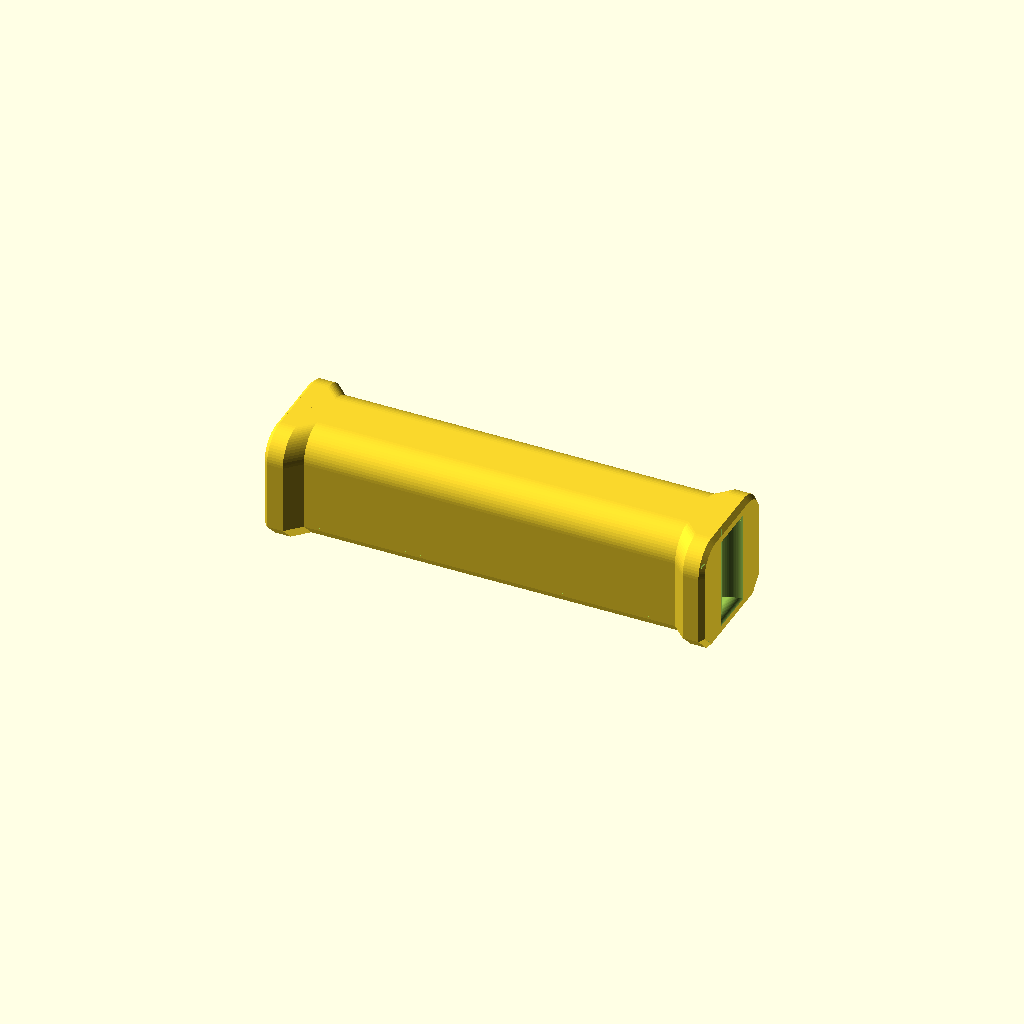
Cell 1: rendered with the file's own defaults.
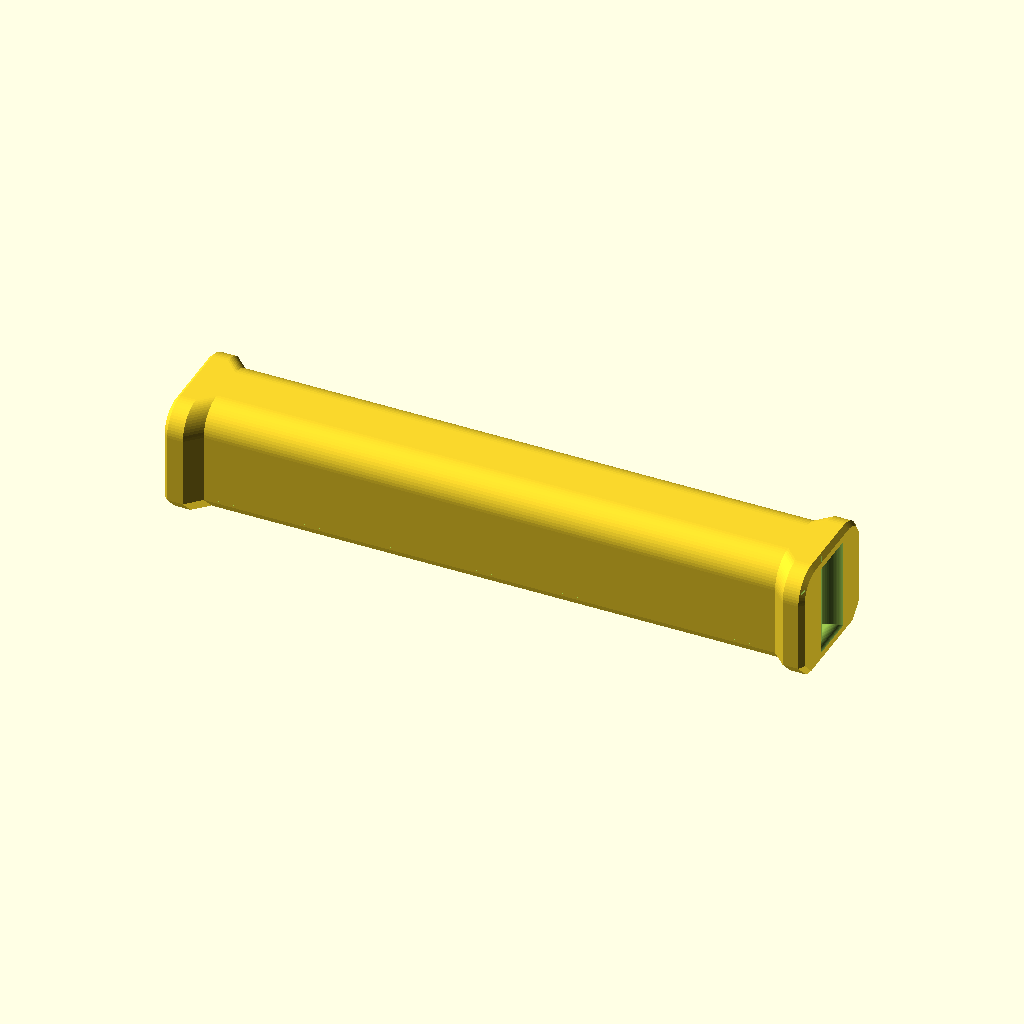
Cell 2: the same model with grip_length = 200.
All cells are drawn from one camera (rotation 55°, 0°, 25°, orthographic, colour scheme Cornfield), so only the parameter changes between them.
OpenSCAD source file standalone/harness-handle/harness_handle.scad:
// SPDX-License-Identifier: MIT
// Harness handle: a grip for the VSM Base's carrying harness
// Copyright (c) 2026 Robert Drzyzgula
// All dimensions in mm unless noted.
//
// The harness is two lengths of webbing, each from a front corner's harness
// rod to the opposite back corner's (see "Carrying" in the User's Guide).
// Here they cross in a handle: both lengths run through a tunnel along the
// grip, one on top of the other, and are sewn together just outside each
// end. Your hand lifts the webbing through the grip's floor, so the plastic
// is in compression; the webbing carries the load.
//
// The tunnel's ends are rounded where the webbing turns down toward the
// corners, top and bottom (so the handle works either way up) and at the
// sides (the lengths leave each end toward the front and the back). A
// ridge at each end keeps the hand off those turns.
//
// Prints on its side, with no supports: the tunnel stands on edge, so its
// roof is a short bridge, and the hand's load lies in the layers.
// Self-contained: no libraries needed.
//
// Drawn by Claude at Robert Drzyzgula's direction. Spun off from the
// VSM Base (https://github.com/bobdrzyzgula/VSM-Base). Experimental: not
// printed, not load-tested, and not for carrying a machine until the
// complete harness has passed a proof-load test (see the README). The
// checks below are geometry only; nothing here rates it for a load.

/* [Webbing] */
// Webbing width (1" = 25.4)
webbing_w = 25.4; // [15 : 0.1 : 51]
// Thickness of one layer of webbing (measure yours; 1" nylon or polyester is about 1.2 to 2 mm)
webbing_t = 2; // [0.8 : 0.1 : 4]
// Layers through the tunnel (two lengths of webbing)
layers = 2; // [1 : 1 : 4]
// Clearance added to the tunnel's width and to its height
tunnel_clear = 1; // [0 : 0.1 : 3]

/* [Grip] */
// Length for the hand, between the end ridges (generous: about a hand's width plus 25 mm)
grip_length = 130; // [80 : 1 : 200]
// Grip height, top to bottom as carried
grip_h = 34; // [20 : 0.5 : 60]
// Grip width, front to back as carried (at least the tunnel plus two side walls)
grip_w = 40; // [25 : 0.5 : 70]
// Radius of the grip's long edges
grip_r = 10; // [2 : 0.5 : 25]

/* [Ends] */
// End ridges: how far each rises above and below the grip
ridge = 5; // [0 : 0.5 : 15]
// Length of each end ridge
ridge_len = 12; // [6 : 0.5 : 30]
// Radius the webbing turns over at the tunnel's top and bottom edges
lip_r = 6; // [1 : 0.5 : 15]
// Radius at the tunnel's side edges
side_r = 3; // [0 : 0.5 : 10]
// Chamfer on the outer edges of the end faces
end_chamfer = 1.5; // [0 : 0.1 : 4]

/* [Output] */
// Lay it on its side for printing, or show it as carried
orientation = "print"; // [print, carried]

/* [Hidden] */
$fn = 64;
e = 0.01;

tw   = webbing_w + tunnel_clear;               // tunnel width (y)
th   = layers * webbing_t + tunnel_clear;      // tunnel height (z)
L    = grip_length + 2 * ridge_len;            // overall length (x)
gh2  = grip_h + 2 * ridge;                     // height at the ridges
wall = (grip_w - tw) / 2;                      // side wall beside the tunnel
roof = (grip_h - th) / 2;                      // wall above and below it

echo("Harness handle: EXPERIMENTAL, not load-tested; geometry checks only, no load rating");
echo(str("Harness handle: ", L, " x ", grip_w, " x ", gh2, " mm overall; tunnel ",
         tw, " x ", th, " mm; side walls ", wall, " mm, top and bottom ", roof, " mm"));
assert(wall >= 2.5, "grip_w leaves side walls under 2.5 mm beside the tunnel: widen the grip");
assert(roof >= lip_r + 1, "grip_h leaves too little above and below the tunnel for lip_r");
assert(wall - side_r >= 2, "side_r leaves under 2 mm of side wall at the ends");
if (wall < 4) echo("WARNING: side walls under 4 mm; consider a wider grip");

// Cross-section, as carried: y across (front to back), z up. Rounded long
// edges on the front; on the side that prints on the bed (y < 0), 45°
// chamfers instead, so they print without drooping.
module section(w, h, r, inset = 0) {
    w1 = w - 2 * inset; h1 = h - 2 * inset; r1 = max(r - inset, 0.5);
    c = r1 * (2 - sqrt(2));          // chamfer that cuts about as deep as the round
    hull() {
        for (z = [-1, 1]) translate([w1 / 2 - r1, z * (h1 / 2 - r1)]) circle(r = r1);
        polygon([[-w1 / 2 + c, -h1 / 2], [-w1 / 2, -h1 / 2 + c], [-w1 / 2, h1 / 2 - c], [-w1 / 2 + c, h1 / 2]]);
    }
}

// A thin slice of a section at station x
module slice(x, h, inset = 0)
    translate([x, 0, 0]) rotate([90, 0, 90]) linear_extrude(height = e, center = true)
        section(grip_w, h, grip_r, inset);

// The body: grip, 45° steps up to the ridges, chamfered ends
module body() {
    xs = [-L / 2, -L / 2 + end_chamfer, -grip_length / 2 - ridge, -grip_length / 2,
          grip_length / 2, grip_length / 2 + ridge, L / 2 - end_chamfer, L / 2];
    hs = [gh2, gh2, gh2, grip_h, grip_h, gh2, gh2, gh2];
    ins = [end_chamfer, 0, 0, 0, 0, 0, 0, end_chamfer];
    for (i = [0 : len(xs) - 2]) hull() {
        slice(xs[i], hs[i], ins[i]);
        slice(xs[i + 1], hs[i + 1], ins[i + 1]);
    }
}

// Tunnel profile in one plane: a slot of half-width a along x, its edges
// rounded with radius r where they meet the end faces (a horn at each end)
module horn(a, r) {
    square([L + 2, 2 * a], center = true);
    for (sx = [-1, 1], sy = [-1, 1]) {
        translate([sx * L / 2, sy * a]) mirror([sx < 0 ? 1 : 0, 0]) mirror([0, sy < 0 ? 1 : 0])
            difference() {
                translate([-r, 0]) square([r + 1, r]);
                translate([-r, r]) circle(r = r);
            }
    }
}

module tunnel() {
    intersection() {
        // top and bottom lips: profile in x-z, run across y
        rotate([90, 0, 0]) linear_extrude(height = grip_w + 2, center = true) horn(th / 2, lip_r);
        // side edges: profile in x-y, run up and down z
        linear_extrude(height = gh2 + 2, center = true) horn(tw / 2, max(side_r, e));
    }
}

module handle() difference() { body(); tunnel(); }

// Print on its side, the chamfered side down; or as carried
if (orientation == "print") translate([0, 0, grip_w / 2]) rotate([90, 0, 0]) handle();
else handle();
Customizer parameters (derived from the source; name, type, default, range or options):
webbing_w: number, default 25.4, range 15 to 51, step 0.1
webbing_t: number, default 2, range 0.8 to 4, step 0.1
layers: number, default 2, range 1 to 4, step 1
tunnel_clear: number, default 1, range 0 to 3, step 0.1
grip_length: number, default 130, range 80 to 200, step 1
grip_h: number, default 34, range 20 to 60, step 0.5
grip_w: number, default 40, range 25 to 70, step 0.5
grip_r: number, default 10, range 2 to 25, step 0.5
ridge: number, default 5, range 0 to 15, step 0.5
ridge_len: number, default 12, range 6 to 30, step 0.5
lip_r: number, default 6, range 1 to 15, step 0.5
side_r: number, default 3, range 0 to 10, step 0.5
end_chamfer: number, default 1.5, range 0 to 4, step 0.1
orientation: string, default "print", options "print", "carried"
